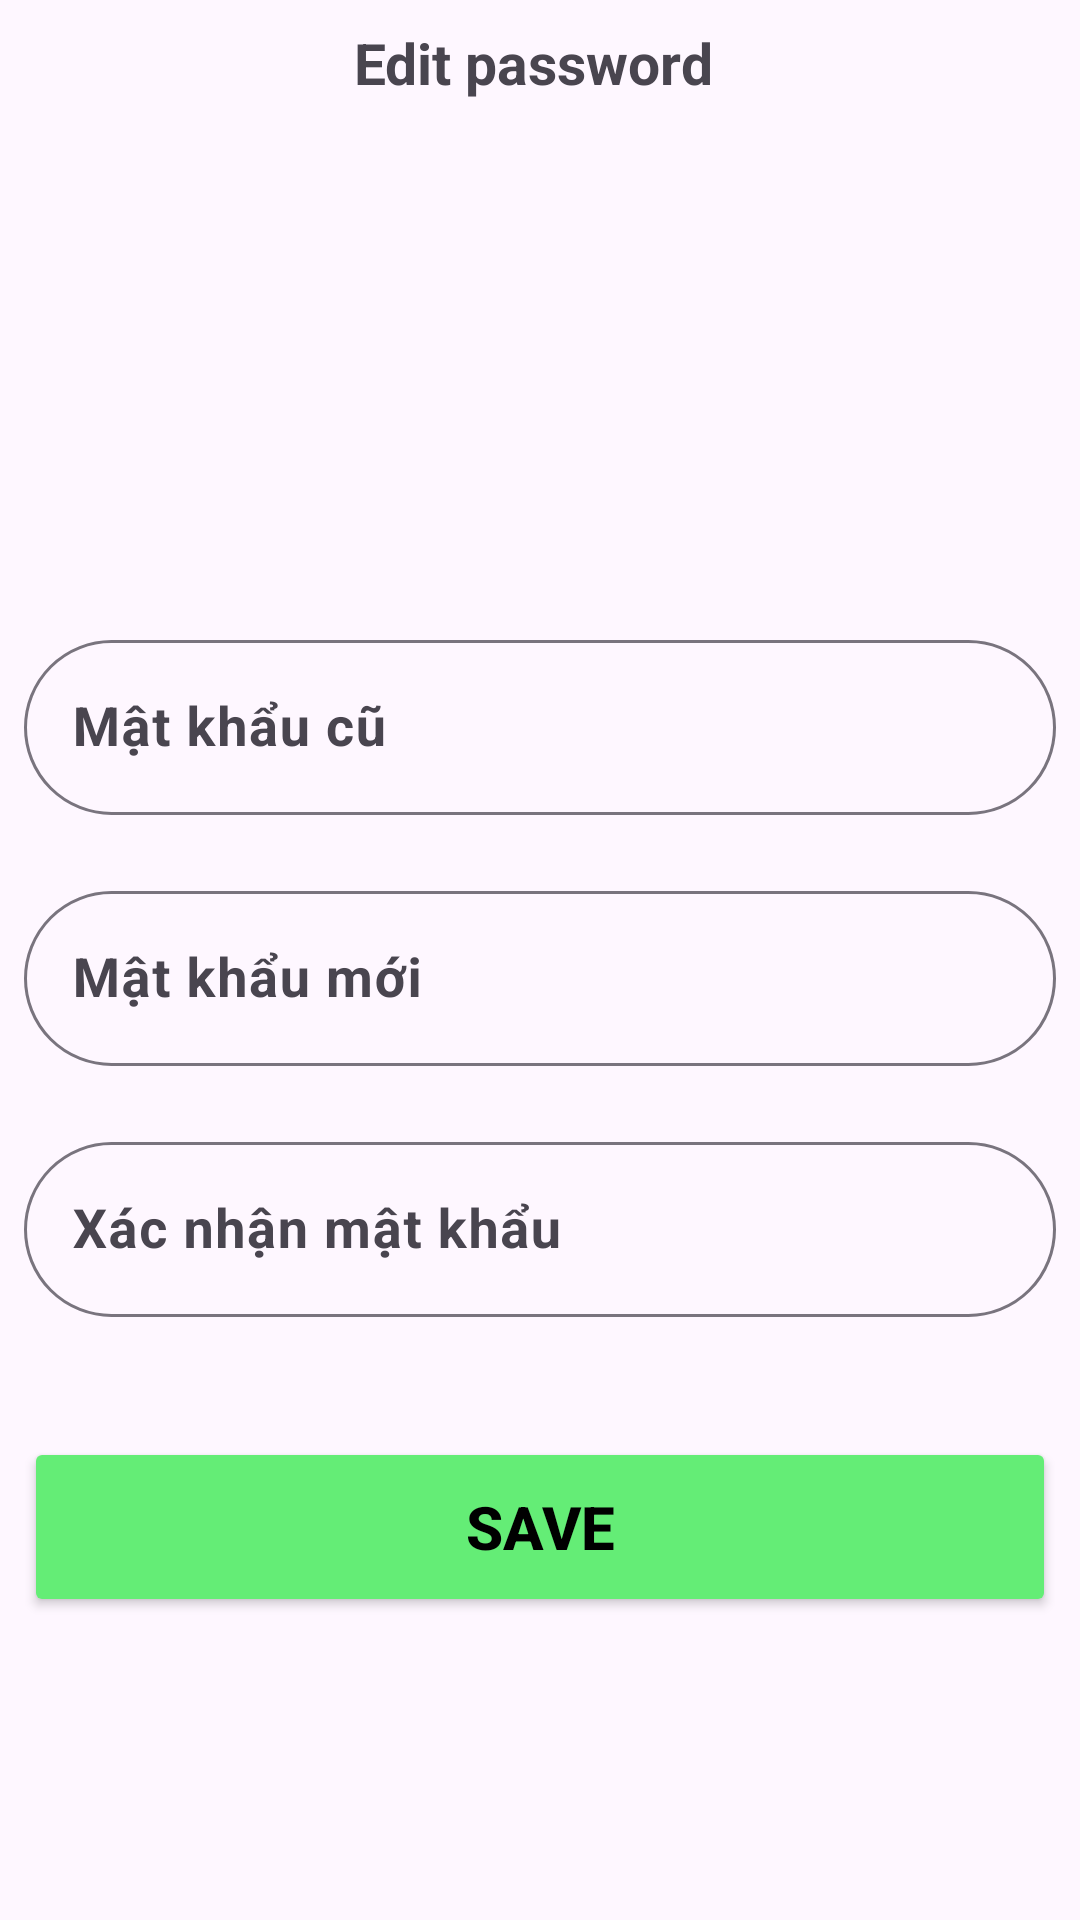

Here is an Android app screen rendered from its layout file. Give the layout XML and the strings, colors and styles it references.
<!-- AndroidManifest.xml: application theme Theme.AppFastFood_admin -->
<!-- res/layout/fragment_loai_s_p.xml -->
<?xml version="1.0" encoding="utf-8"?>
<LinearLayout xmlns:android="http://schemas.android.com/apk/res/android"
    xmlns:app="http://schemas.android.com/apk/res-auto"
    xmlns:tools="http://schemas.android.com/tools"
    android:layout_width="match_parent"
    android:orientation="vertical"
    android:layout_margin="10dp"
    android:padding="8dp"
    android:layout_height="match_parent"
    tools:context=".Fragment.HomeFrag">
        <LinearLayout
            android:layout_width="match_parent"
            android:orientation="horizontal"
            android:layout_marginBottom="20sp"
            android:layout_height="30dp">
            <ImageView
                android:layout_width="20dp"
                android:layout_height="20dp"
                android:src="@drawable/prev_24"
                android:id="@+id/img_back"/>
            <TextView
                android:layout_width="wrap_content"
                android:layout_height="wrap_content"
                android:text="Edit password"
                android:textStyle="bold"
                android:layout_marginLeft="90dp"
                android:textSize="19dp"/>

        </LinearLayout>

        <ImageView
            android:id="@+id/img_profile"
            android:layout_width="150dp"
            android:layout_height="150dp"
            android:layout_gravity="center"
            android:src="@drawable/profile" />

        <com.google.android.material.textfield.TextInputLayout
            android:layout_width="match_parent"
            app:boxCornerRadiusBottomEnd="30dp"
            app:boxCornerRadiusBottomStart="30dp"
            app:boxCornerRadiusTopEnd="30dp"
            app:boxCornerRadiusTopStart="30dp"
            android:layout_height="wrap_content">
            <com.google.android.material.textfield.TextInputEditText
                android:id="@+id/ed_edit_pass_profile"
                android:layout_width="match_parent"
                android:layout_height="wrap_content"
                android:inputType="textPassword"
                android:textSize="18sp"
                android:textStyle="bold"
                android:hint="Mật khẩu cũ"
                android:drawablePadding="8dp" />
        </com.google.android.material.textfield.TextInputLayout>
        <com.google.android.material.textfield.TextInputLayout
            android:layout_width="match_parent"
            android:layout_marginTop="20dp"
            app:boxCornerRadiusBottomEnd="30dp"
            app:boxCornerRadiusBottomStart="30dp"
            app:boxCornerRadiusTopEnd="30dp"
            app:boxCornerRadiusTopStart="30dp"
            android:layout_height="wrap_content">
            <com.google.android.material.textfield.TextInputEditText
                android:id="@+id/ed_edit_passnew_profile"
                android:layout_width="match_parent"
                android:layout_height="wrap_content"
                android:inputType="textPassword"
                android:textStyle="bold"
                android:textSize="18sp"
                android:hint="Mật khẩu mới"
                android:drawablePadding="8dp" />
        </com.google.android.material.textfield.TextInputLayout>
        <com.google.android.material.textfield.TextInputLayout
            android:layout_width="match_parent"
            app:boxCornerRadiusBottomEnd="30dp"
            android:layout_marginTop="20dp"
            app:boxCornerRadiusBottomStart="30dp"
            app:boxCornerRadiusTopEnd="30dp"
            app:boxCornerRadiusTopStart="30dp"
            android:layout_height="wrap_content">
            <com.google.android.material.textfield.TextInputEditText
                android:id="@+id/ed_edit_checkpass_profile"
                android:layout_width="match_parent"
                android:inputType="textPassword"
                android:layout_height="wrap_content"
                android:textStyle="bold"
                android:textSize="18sp"
                android:hint="Xác nhận mật khẩu"
                android:drawablePadding="8dp" />
        </com.google.android.material.textfield.TextInputLayout>
        <Button
            android:layout_width="match_parent"
            android:layout_height="60dp"
            android:text="Save"
            android:textStyle="bold"
            android:textSize="20sp"
            android:padding="8dp"
            android:layout_marginTop="40dp"
            android:id="@+id/btn_edit_save_profile"
            android:backgroundTint="#64ED76"
            android:textColor="@color/black"/>
</LinearLayout>
<!-- resources referenced by this layout -->
<resources>
  <color name="black">#FF000000</color>
  <style name="Theme.AppFastFood_admin" parent="Base.Theme.AppFastFood_admin" />
  <style name="Base.Theme.AppFastFood_admin" parent="Theme.Material3.DayNight.NoActionBar">
          
           <item name="colorPrimary">@color/primary</item>
          <item name="android:statusBarColor" tools:targetApi="l">@color/primary</item>
      </style>
  <color name="primary">#1C2E46</color>
</resources>
